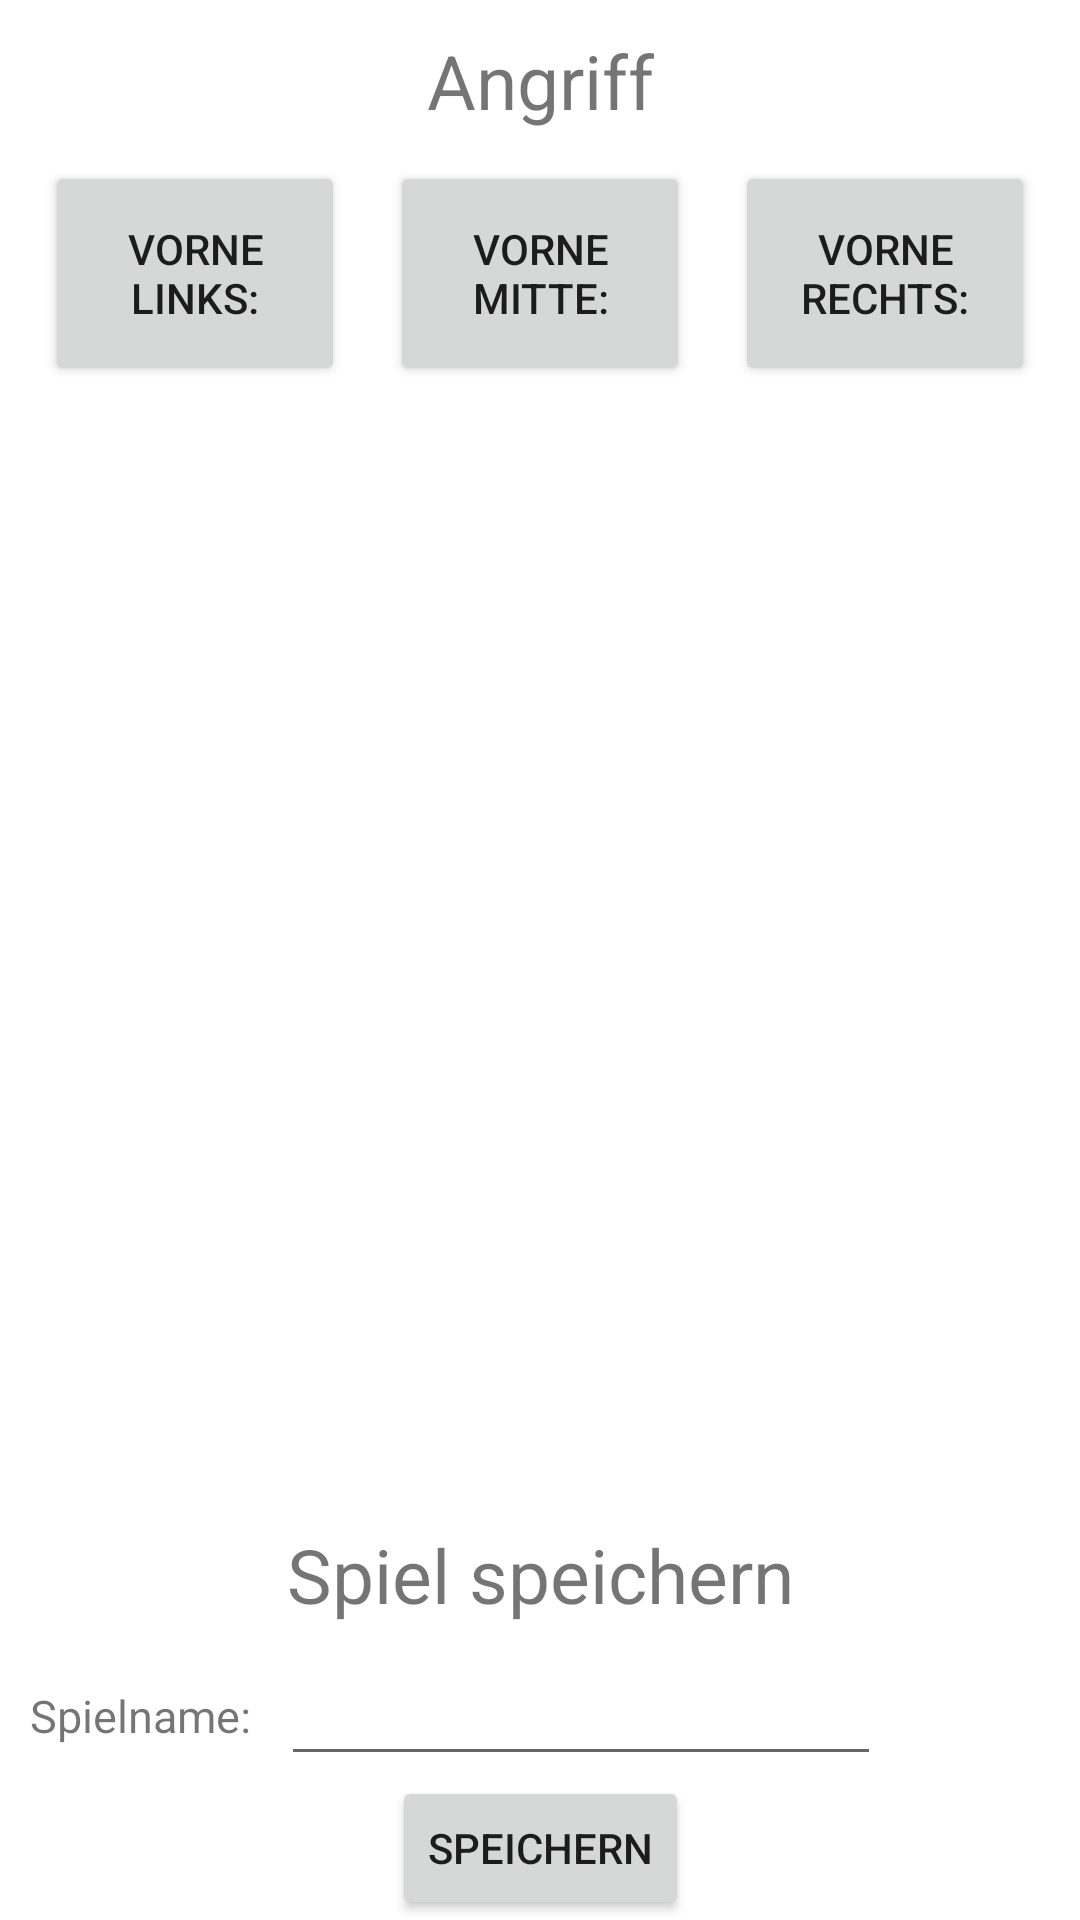

This screen was rendered from an Android layout file. Write that file and the resources it references.
<!-- AndroidManifest.xml: application theme Theme.HandballCoach -->
<!-- res/layout/fragment_new_game.xml -->
<?xml version="1.0" encoding="utf-8"?>
<androidx.constraintlayout.widget.ConstraintLayout xmlns:android="http://schemas.android.com/apk/res/android"
    xmlns:app="http://schemas.android.com/apk/res-auto"
    xmlns:tools="http://schemas.android.com/tools"
    android:layout_width="match_parent"
    android:layout_height="match_parent">

    <TextView
        android:id="@+id/new_game_attack_title"
        android:layout_width="wrap_content"
        android:layout_height="wrap_content"
        android:padding="10dp"
        android:text="@string/new_game_attack_title"
        android:textSize="25sp"
        app:layout_constraintEnd_toEndOf="parent"
        app:layout_constraintStart_toStartOf="parent"
        app:layout_constraintTop_toTopOf="parent" />

    <Button
        android:id="@+id/new_game_attack_front_left_button"
        android:layout_width="100dp"
        android:layout_height="75dp"
        android:text="@string/new_game_attack_front_left_button"
        app:layout_constraintEnd_toStartOf="@+id/new_game_attack_front_mid_button"
        app:layout_constraintHorizontal_bias="0.5"
        app:layout_constraintStart_toStartOf="parent"
        app:layout_constraintTop_toBottomOf="@+id/new_game_attack_title" />

    <Button
        android:id="@+id/new_game_attack_front_mid_button"
        android:layout_width="100dp"
        android:layout_height="75dp"
        android:text="@string/new_game_attack_front_mid_button"
        app:layout_constraintEnd_toStartOf="@+id/new_game_attack_front_right_button"
        app:layout_constraintHorizontal_bias="0.5"
        app:layout_constraintStart_toEndOf="@+id/new_game_attack_front_left_button"
        app:layout_constraintTop_toBottomOf="@+id/new_game_attack_title" />

    <Button
        android:id="@+id/new_game_attack_front_right_button"
        android:layout_width="100dp"
        android:layout_height="75dp"
        android:text="@string/new_game_attack_front_right_button"
        app:layout_constraintEnd_toEndOf="parent"
        app:layout_constraintHorizontal_bias="0.5"
        app:layout_constraintStart_toEndOf="@+id/new_game_attack_front_mid_button"
        app:layout_constraintTop_toBottomOf="@+id/new_game_attack_title" />

    <TextView
        android:id="@+id/new_game_save_title"
        android:layout_width="wrap_content"
        android:layout_height="wrap_content"
        android:padding="10dp"
        android:text="@string/new_game_save_title"
        android:textSize="25sp"
        app:layout_constraintBottom_toTopOf="@+id/new_game_save_text"
        app:layout_constraintEnd_toEndOf="parent"
        app:layout_constraintStart_toStartOf="parent" />

    <TextView
        android:id="@+id/new_game_save_text"
        android:layout_width="wrap_content"
        android:layout_height="wrap_content"
        android:padding="10dp"
        android:text="@string/new_game_save_text"
        android:textSize="15sp"
        app:layout_constraintBottom_toTopOf="@+id/new_game_save_button"
        app:layout_constraintStart_toStartOf="parent" />

    <EditText
        android:id="@+id/editText"
        android:layout_width="200sp"
        android:layout_height="wrap_content"
        app:layout_constraintBottom_toTopOf="@+id/new_game_save_button"
        app:layout_constraintStart_toEndOf="@+id/new_game_save_text" />

    <Button
        android:id="@+id/new_game_save_button"
        android:layout_width="wrap_content"
        android:layout_height="wrap_content"
        android:text="@string/new_game_save_button"
        app:layout_constraintBottom_toBottomOf="parent"
        app:layout_constraintEnd_toEndOf="parent"
        app:layout_constraintStart_toStartOf="parent" />
</androidx.constraintlayout.widget.ConstraintLayout>
<!-- resources referenced by this layout -->
<resources>
  <string name="new_game_attack_front_left_button">Vorne Links:</string>
  <string name="new_game_attack_front_mid_button">Vorne Mitte:</string>
  <string name="new_game_attack_front_right_button">Vorne Rechts:</string>
  <string name="new_game_attack_title">Angriff</string>
  <string name="new_game_save_button">Speichern</string>
  <string name="new_game_save_text">Spielname:</string>
  <string name="new_game_save_title">Spiel speichern</string>
  <style name="Theme.HandballCoach" parent="Theme.MaterialComponents.DayNight.DarkActionBar">
          
          <item name="colorPrimary">@color/purple_500</item>
          <item name="colorPrimaryVariant">@color/purple_700</item>
          <item name="colorOnPrimary">@color/white</item>
          
          <item name="colorSecondary">@color/teal_200</item>
          <item name="colorSecondaryVariant">@color/teal_700</item>
          <item name="colorOnSecondary">@color/black</item>
          
          <item name="android:statusBarColor">?attr/colorPrimaryVariant</item>
          
      </style>
  <color name="purple_500">#FF6200EE</color>
  <color name="purple_700">#FF3700B3</color>
  <color name="white">#FFFFFFFF</color>
  <color name="teal_200">#FF03DAC5</color>
  <color name="teal_700">#FF018786</color>
  <color name="black">#FF000000</color>
</resources>
